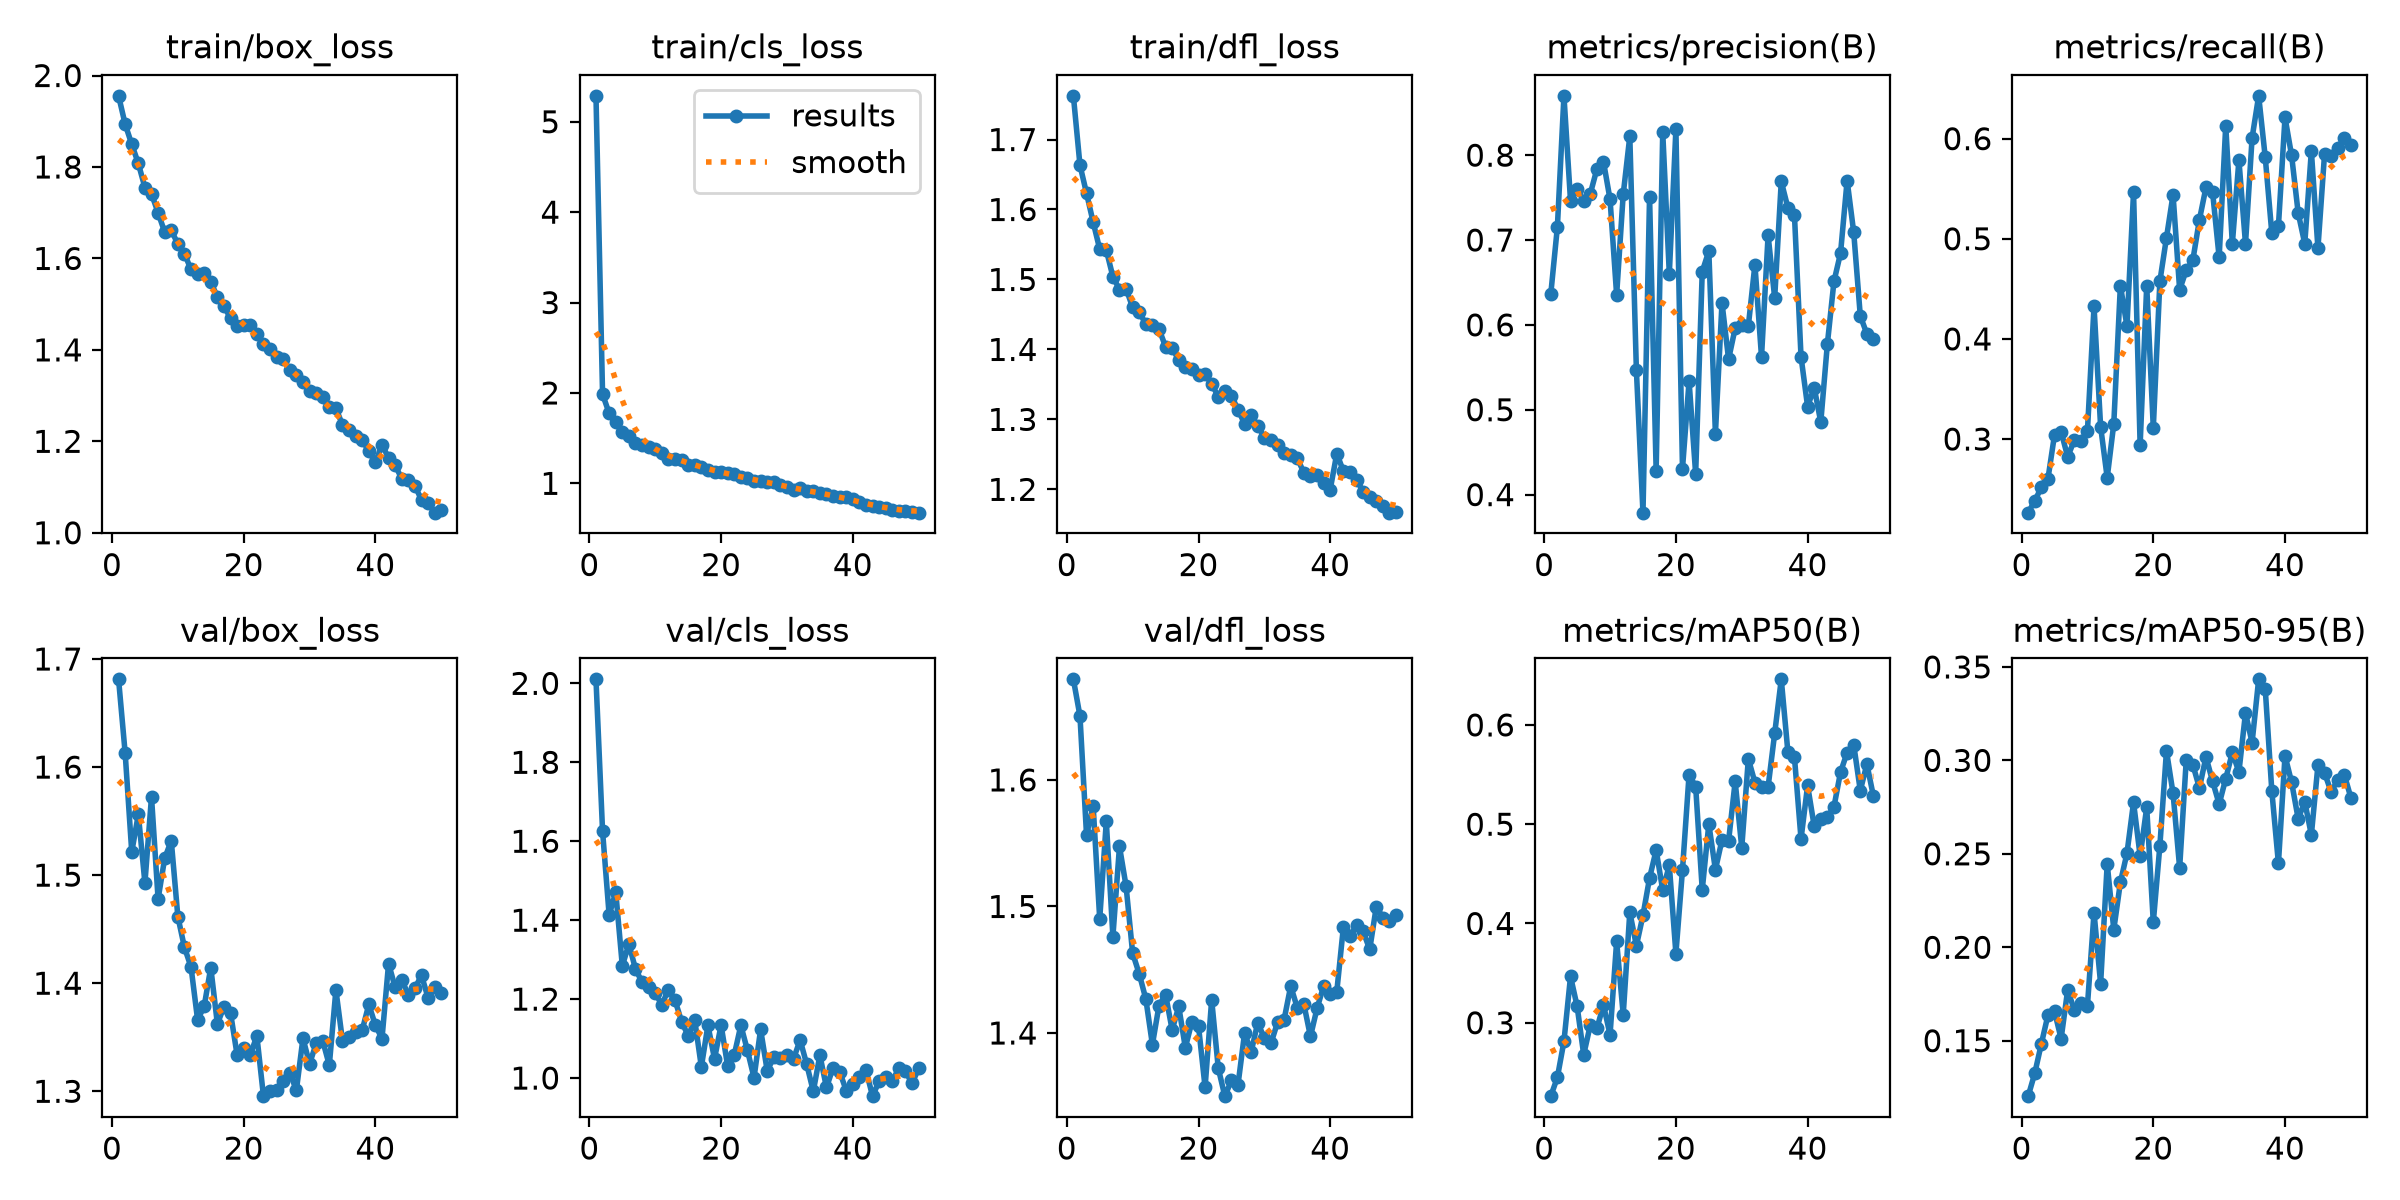

The data file committed next to this chart (first rows):
epoch, time, train/box_loss, train/cls_loss, train/dfl_loss, metrics/precision(B), metrics/recall(B), metrics/mAP50(B), metrics/mAP50-95(B), val/box_loss, val/cls_loss, val/dfl_loss, lr/pg0, lr/pg1, lr/pg2
1, 182.1, 1.956, 5.287, 1.762, 0.6363, 0.2265, 0.226, 0.1203, 1.681, 2.01, 1.679, 0.0003694, 0.0003694, 0.0003694
2, 303.6, 1.893, 1.986, 1.663, 0.7151, 0.2383, 0.2449, 0.1326, 1.613, 1.625, 1.651, 0.0007251, 0.0007251, 0.0007251
3, 424.4, 1.85, 1.775, 1.623, 0.8699, 0.2517, 0.2812, 0.1483, 1.521, 1.413, 1.556, 0.001066, 0.001066, 0.001066
4, 547.5, 1.808, 1.674, 1.582, 0.7459, 0.2602, 0.3467, 0.1636, 1.556, 1.471, 1.58, 0.001045, 0.001045, 0.001045
5, 674.2, 1.755, 1.567, 1.543, 0.7606, 0.3043, 0.3166, 0.1657, 1.493, 1.284, 1.49, 0.001023, 0.001023, 0.001023
6, 800.1, 1.741, 1.519, 1.542, 0.7456, 0.3074, 0.2678, 0.1511, 1.572, 1.34, 1.567, 0.001001, 0.001001, 0.001001
7, 924.3, 1.7, 1.447, 1.504, 0.7545, 0.2822, 0.2976, 0.1772, 1.478, 1.276, 1.476, 0.000979, 0.000979, 0.000979
8, 1048, 1.658, 1.424, 1.486, 0.7835, 0.2988, 0.2942, 0.1665, 1.515, 1.243, 1.547, 0.000957, 0.000957, 0.000957
9, 1169, 1.662, 1.403, 1.487, 0.7924, 0.2981, 0.3179, 0.1703, 1.532, 1.23, 1.516, 0.000935, 0.000935, 0.000935
10, 1292, 1.631, 1.38, 1.46, 0.7479, 0.3083, 0.2879, 0.1688, 1.462, 1.215, 1.463, 0.000913, 0.000913, 0.000913
11, 1415, 1.61, 1.336, 1.453, 0.6353, 0.4325, 0.3819, 0.2186, 1.433, 1.186, 1.447, 0.000891, 0.000891, 0.000891
12, 1536, 1.576, 1.27, 1.436, 0.7539, 0.3124, 0.308, 0.1805, 1.415, 1.224, 1.427, 0.000869, 0.000869, 0.000869
13, 1658, 1.566, 1.265, 1.435, 0.8221, 0.2615, 0.4113, 0.2447, 1.366, 1.197, 1.391, 0.000847, 0.000847, 0.000847
14, 1779, 1.567, 1.256, 1.429, 0.5465, 0.3152, 0.3776, 0.2095, 1.379, 1.143, 1.422, 0.000825, 0.000825, 0.000825
15, 1902, 1.549, 1.207, 1.404, 0.3787, 0.4533, 0.4082, 0.2347, 1.415, 1.107, 1.43, 0.000803, 0.000803, 0.000803
16, 2024, 1.516, 1.204, 1.402, 0.7512, 0.4128, 0.4458, 0.2503, 1.362, 1.147, 1.402, 0.000781, 0.000781, 0.000781
17, 2147, 1.495, 1.179, 1.385, 0.4284, 0.5464, 0.4739, 0.2775, 1.378, 1.028, 1.421, 0.000759, 0.000759, 0.000759
18, 2273, 1.47, 1.153, 1.375, 0.8268, 0.2939, 0.4336, 0.2488, 1.373, 1.133, 1.388, 0.000737, 0.000737, 0.000737
19, 2394, 1.452, 1.122, 1.372, 0.6603, 0.4533, 0.4585, 0.2748, 1.334, 1.049, 1.409, 0.000715, 0.000715, 0.000715
20, 2516, 1.455, 1.121, 1.363, 0.8304, 0.3111, 0.3697, 0.2134, 1.34, 1.134, 1.405, 0.000693, 0.000693, 0.000693
21, 2643, 1.454, 1.114, 1.364, 0.4306, 0.4576, 0.454, 0.2544, 1.334, 1.03, 1.357, 0.000671, 0.000671, 0.000671
22, 2772, 1.435, 1.101, 1.351, 0.5337, 0.5011, 0.55, 0.3051, 1.351, 1.059, 1.426, 0.000649, 0.000649, 0.000649
23, 2902, 1.413, 1.065, 1.333, 0.4243, 0.544, 0.5379, 0.2823, 1.295, 1.134, 1.372, 0.000627, 0.000627, 0.000627
24, 3032, 1.401, 1.054, 1.34, 0.6628, 0.4491, 0.434, 0.2425, 1.301, 1.07, 1.35, 0.0006051, 0.0006051, 0.0006051
25, 3161, 1.384, 1.024, 1.334, 0.6869, 0.4686, 0.5001, 0.3, 1.301, 1.001, 1.362, 0.0005831, 0.0005831, 0.0005831
26, 3291, 1.38, 1.023, 1.314, 0.4718, 0.4785, 0.4542, 0.2978, 1.31, 1.123, 1.359, 0.0005611, 0.0005611, 0.0005611
27, 3416, 1.355, 1.017, 1.294, 0.6259, 0.5189, 0.4842, 0.2852, 1.317, 1.019, 1.4, 0.0005391, 0.0005391, 0.0005391
28, 3538, 1.345, 1.012, 1.306, 0.5595, 0.5514, 0.4831, 0.3018, 1.301, 1.052, 1.385, 0.0005171, 0.0005171, 0.0005171
29, 3660, 1.33, 0.9777, 1.291, 0.5961, 0.5467, 0.543, 0.2888, 1.349, 1.051, 1.408, 0.0004951, 0.0004951, 0.0004951
30, 3782, 1.311, 0.9619, 1.274, 0.6004, 0.4814, 0.4763, 0.2766, 1.325, 1.059, 1.396, 0.0004731, 0.0004731, 0.0004731
31, 3904, 1.306, 0.9274, 1.27, 0.5988, 0.6131, 0.5658, 0.2902, 1.344, 1.049, 1.392, 0.0004511, 0.0004511, 0.0004511
32, 4025, 1.296, 0.9449, 1.264, 0.671, 0.4949, 0.542, 0.3042, 1.347, 1.096, 1.408, 0.0004291, 0.0004291, 0.0004291
33, 4147, 1.274, 0.9141, 1.252, 0.5623, 0.5787, 0.5374, 0.2938, 1.324, 1.035, 1.411, 0.0004071, 0.0004071, 0.0004071
34, 4269, 1.272, 0.9117, 1.249, 0.7056, 0.4949, 0.5375, 0.3253, 1.394, 0.9664, 1.437, 0.0003851, 0.0003851, 0.0003851
35, 4393, 1.236, 0.8914, 1.245, 0.6318, 0.6007, 0.5915, 0.3095, 1.347, 1.058, 1.42, 0.0003631, 0.0003631, 0.0003631
36, 4522, 1.226, 0.8801, 1.224, 0.769, 0.6428, 0.6459, 0.3434, 1.351, 0.9761, 1.423, 0.0003411, 0.0003411, 0.0003411
37, 4649, 1.211, 0.8637, 1.219, 0.7382, 0.5813, 0.5731, 0.3381, 1.354, 1.026, 1.397, 0.0003191, 0.0003191, 0.0003191
38, 4771, 1.203, 0.8533, 1.22, 0.7297, 0.5054, 0.5676, 0.2835, 1.357, 1.016, 1.419, 0.0002971, 0.0002971, 0.0002971
39, 4892, 1.178, 0.8442, 1.209, 0.5624, 0.5127, 0.4851, 0.2449, 1.38, 0.9682, 1.437, 0.0002751, 0.0002751, 0.0002751
40, 5014, 1.154, 0.8222, 1.2, 0.5037, 0.6212, 0.539, 0.3024, 1.361, 0.9846, 1.431, 0.0002531, 0.0002531, 0.0002531
41, 5128, 1.192, 0.7909, 1.251, 0.5262, 0.5832, 0.498, 0.2883, 1.349, 1.003, 1.433, 0.0002311, 0.0002311, 0.0002311
42, 5242, 1.164, 0.7632, 1.226, 0.4854, 0.5258, 0.5054, 0.2687, 1.418, 1.02, 1.484, 0.0002091, 0.0002091, 0.0002091
43, 5356, 1.147, 0.747, 1.224, 0.5774, 0.4951, 0.507, 0.2779, 1.396, 0.9541, 1.477, 0.0001871, 0.0001871, 0.0001871
44, 5476, 1.118, 0.7419, 1.214, 0.6512, 0.5877, 0.5175, 0.2601, 1.403, 0.9927, 1.485, 0.0001651, 0.0001651, 0.0001651
45, 5594, 1.116, 0.7286, 1.197, 0.6845, 0.4906, 0.5525, 0.2974, 1.389, 1.004, 1.48, 0.0001431, 0.0001431, 0.0001431
46, 5713, 1.103, 0.708, 1.19, 0.7701, 0.5842, 0.5721, 0.2934, 1.395, 0.9931, 1.466, 0.0001211, 0.0001211, 0.0001211
47, 5831, 1.072, 0.6976, 1.184, 0.7091, 0.5826, 0.5802, 0.2832, 1.407, 1.025, 1.5, 9.91012e-05, 9.91012e-05, 9.91012e-05
48, 5950, 1.065, 0.6923, 1.176, 0.6106, 0.5903, 0.5339, 0.2894, 1.386, 1.017, 1.491, 7.71034e-05, 7.71034e-05, 7.71034e-05
49, 6068, 1.044, 0.6842, 1.167, 0.5894, 0.601, 0.5605, 0.2924, 1.396, 0.9862, 1.489, 5.51056e-05, 5.51056e-05, 5.51056e-05
50, 6187, 1.051, 0.6756, 1.167, 0.5834, 0.5935, 0.5279, 0.28, 1.391, 1.025, 1.493, 3.31078e-05, 3.31078e-05, 3.31078e-05
